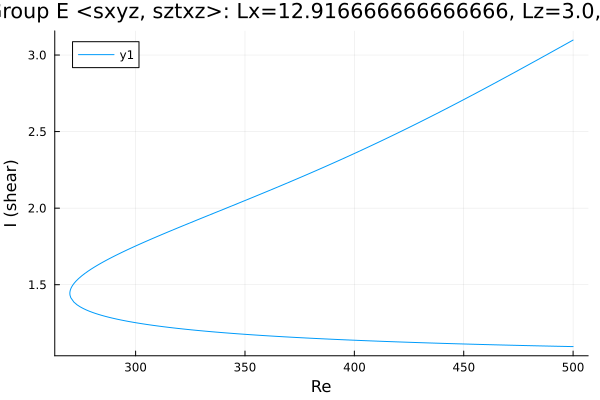

Source data for this figure (header and first rows):
Re, shear
500.0, 3.098
498.8, 3.089
497.4, 3.077
496, 3.066
494.6, 3.055
493.2, 3.044
491.8, 3.032
490.4, 3.021
489, 3.01
487.5, 2.999
486.1, 2.988
484.7, 2.977
483.3, 2.965
481.9, 2.954
480.5, 2.943
479.1, 2.932
477.6, 2.921
476.2, 2.91
474.8, 2.899
473.4, 2.888
472, 2.877
470.6, 2.866
469.2, 2.855
467.7, 2.844
466.3, 2.833
464.9, 2.822
463.5, 2.811
462.1, 2.8
460.7, 2.79
459.3, 2.779
457.8, 2.768
456.4, 2.757
455, 2.747
453.6, 2.736
452.2, 2.725
450.8, 2.715
449.4, 2.704
447.9, 2.693
446.5, 2.683
445.1, 2.672
443.7, 2.662
442.3, 2.651
440.9, 2.641
439.5, 2.631
438, 2.62
436.6, 2.61
435.2, 2.6
433.8, 2.59
432.4, 2.579
431, 2.569
429.6, 2.559
428.1, 2.549
426.7, 2.539
426, 2.534
424.6, 2.524
423.2, 2.514
421.8, 2.504
420.4, 2.495
419, 2.485
417.6, 2.475
... 338 more rows
